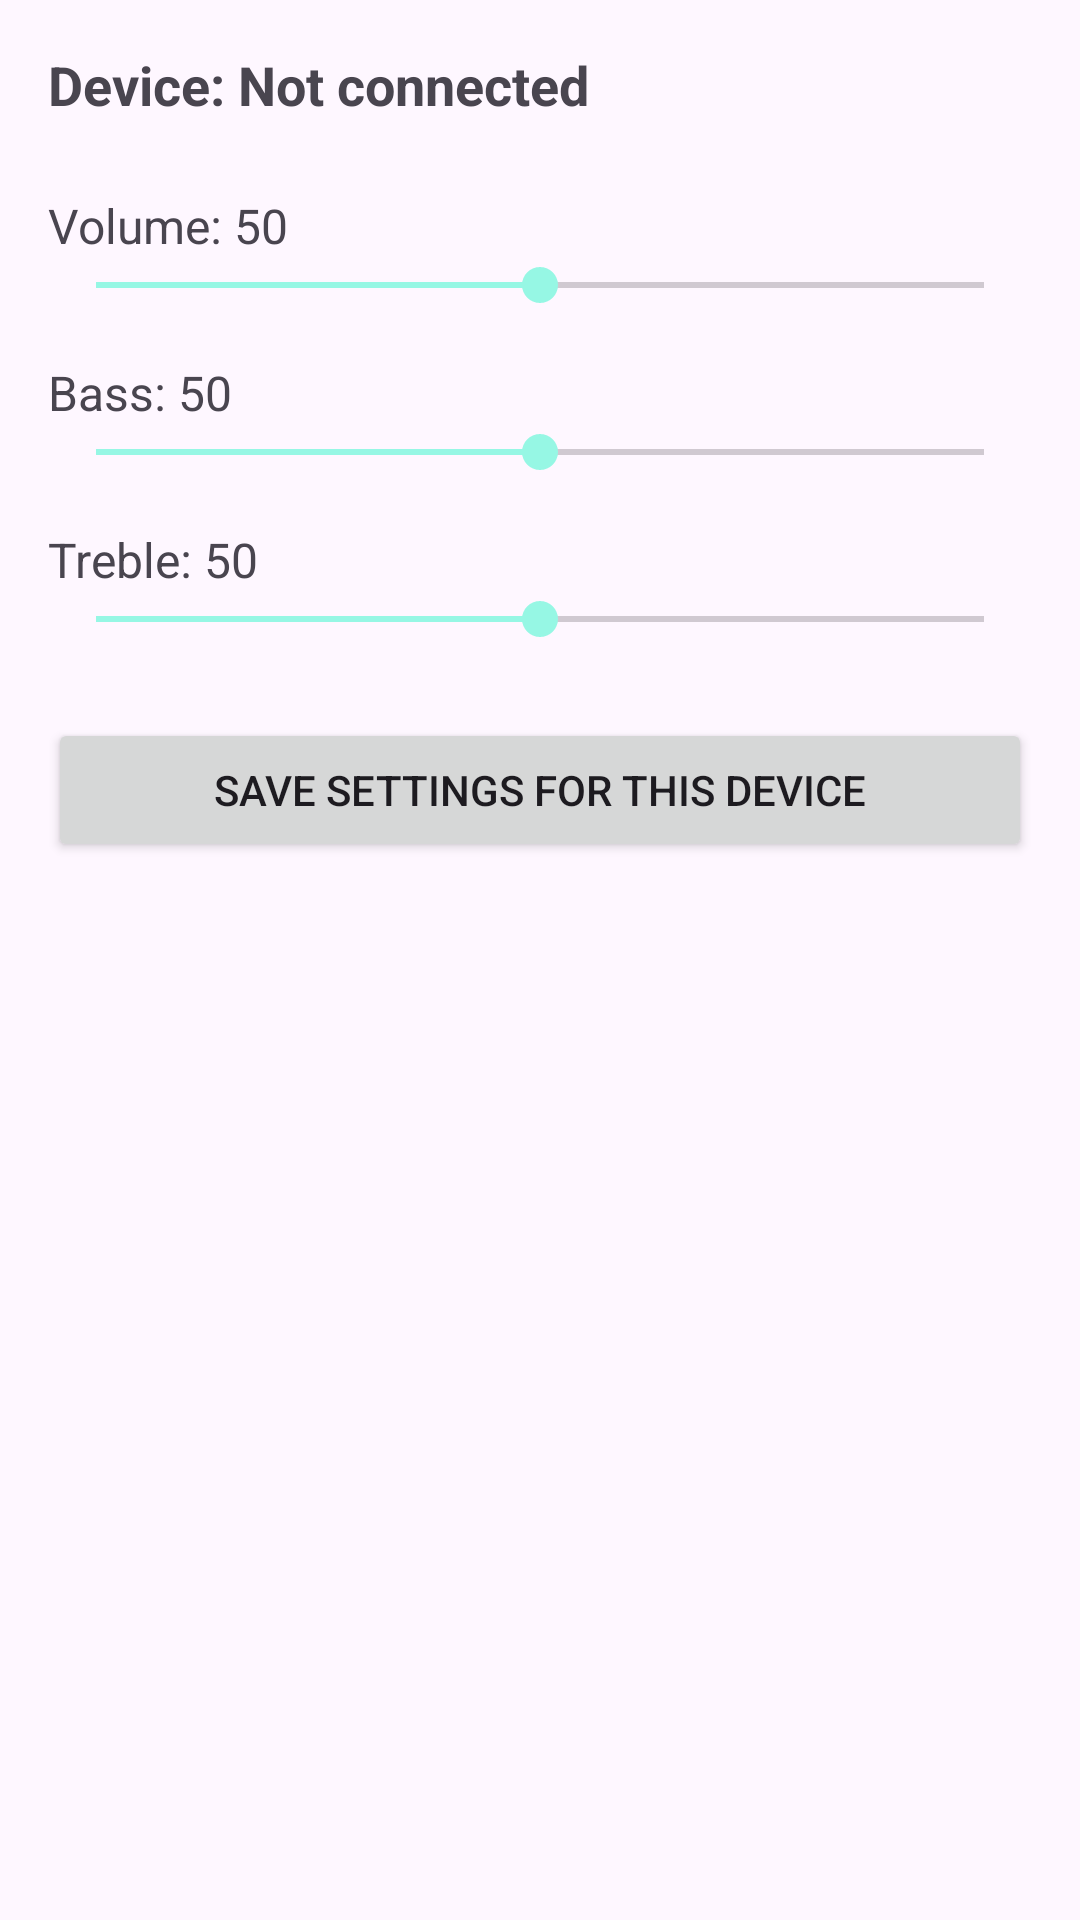

Write the Android layout XML for this screen, with the resource values it uses.
<!-- AndroidManifest.xml: application theme Theme.HearingAidController -->
<!-- res/layout/fragment_controls.xml -->
<?xml version="1.0" encoding="utf-8"?>
<LinearLayout xmlns:android="http://schemas.android.com/apk/res/android"
    xmlns:tools="http://schemas.android.com/tools"
    android:layout_width="match_parent"
    android:layout_height="match_parent"
    android:orientation="vertical"
    tools:context=".ControlsFragment"
    android:padding="16dp">

    
    <TextView
        android:id="@+id/txtDeviceName"
        android:layout_width="match_parent"
        android:layout_height="wrap_content"
        android:text="Device: Not connected"
        android:textSize="18sp"
        android:textStyle="bold"
        android:layout_marginBottom="24dp"/>

    <TextView
        android:id="@+id/txtVolume"
        android:layout_width="wrap_content"
        android:layout_height="wrap_content"
        android:text="Volume: 50"
        android:textSize="16sp"/>

    <SeekBar
        android:id="@+id/seekVolume"
        android:layout_width="match_parent"
        android:layout_height="wrap_content"
        android:max="100"
        android:progress="50"
        android:layout_marginBottom="16dp"/>

    <TextView
        android:id="@+id/txtBass"
        android:layout_width="wrap_content"
        android:layout_height="wrap_content"
        android:text="Bass: 50"
        android:textSize="16sp"/>

    <SeekBar
        android:id="@+id/seekBass"
        android:layout_width="match_parent"
        android:layout_height="wrap_content"
        android:max="100"
        android:progress="50"
        android:layout_marginBottom="16dp"/>

    <TextView
        android:id="@+id/txtTreble"
        android:layout_width="wrap_content"
        android:layout_height="wrap_content"
        android:text="Treble: 50"
        android:textSize="16sp"/>

    <SeekBar
        android:id="@+id/seekTreble"
        android:layout_width="match_parent"
        android:layout_height="wrap_content"
        android:max="100"
        android:progress="50"
        android:layout_marginBottom="24dp"/>

    <Button
        android:id="@+id/btnSave"
        android:layout_width="match_parent"
        android:layout_height="wrap_content"
        android:text="Save Settings for this Device"/>

</LinearLayout>
<!-- resources referenced by this layout -->
<resources>
  <style name="Theme.HearingAidController" parent="Base.Theme.HearingAidController" />
  <style name="Base.Theme.HearingAidController" parent="Theme.Material3.DayNight.NoActionBar">
          
          
          <item name="colorPrimary">#ad46ff</item>
          <item name="colorPrimaryVariant">#8200db</item>
          <item name="colorOnPrimary">@color/white</item>
          <item name="colorSecondary">#96f7e4</item>
          <item name="colorSecondaryVariant">#00786f</item>
          <item name="colorOnSecondary">@color/black</item>
          <item name="android:statusBarColor">?attr/colorPrimaryVariant</item>
      </style>
  <!-- not gathered from this repository: default colours our renderer supplied (Android Studio template values) -->
  <color name="black">#FF000000</color>
  <color name="white">#FFFFFFFF</color>
</resources>
